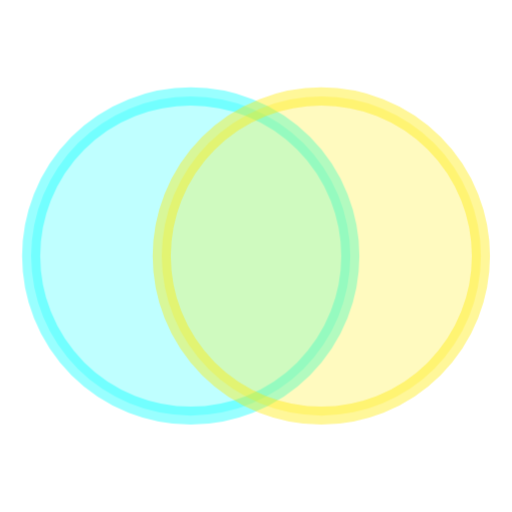
t = 0.00 s
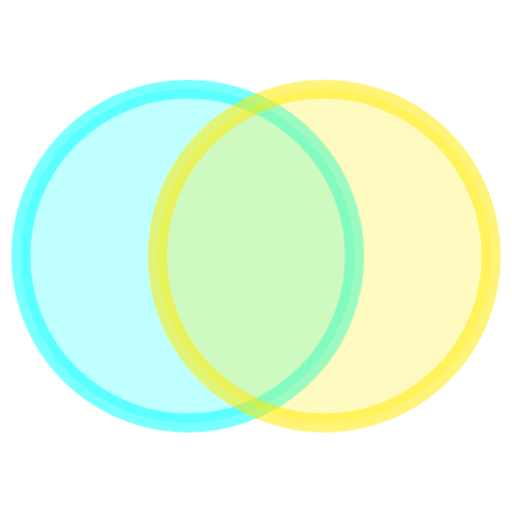
t = 0.11 s
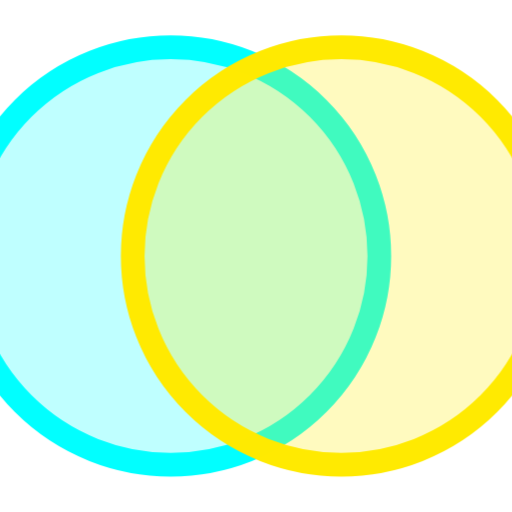
t = 0.34 s
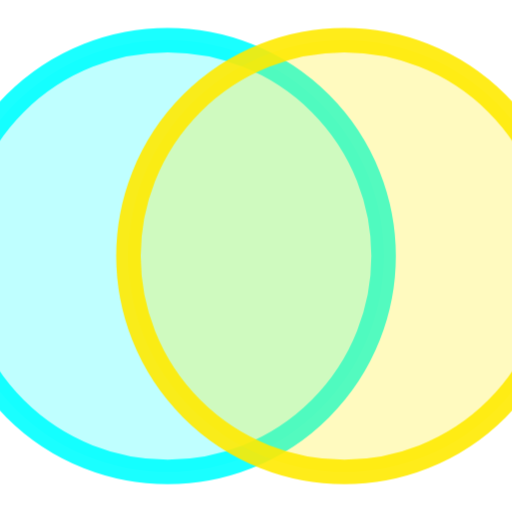
t = 0.45 s
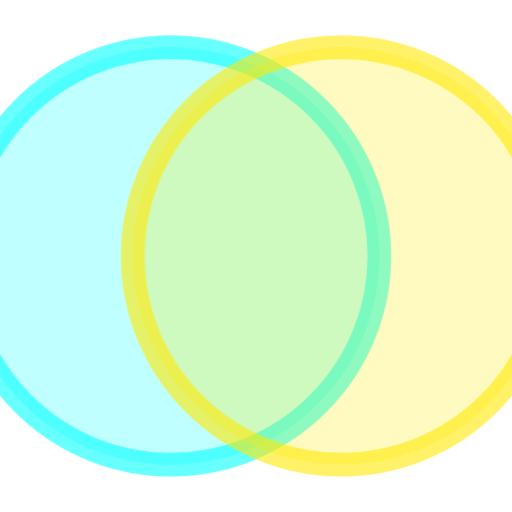
t = 0.56 s
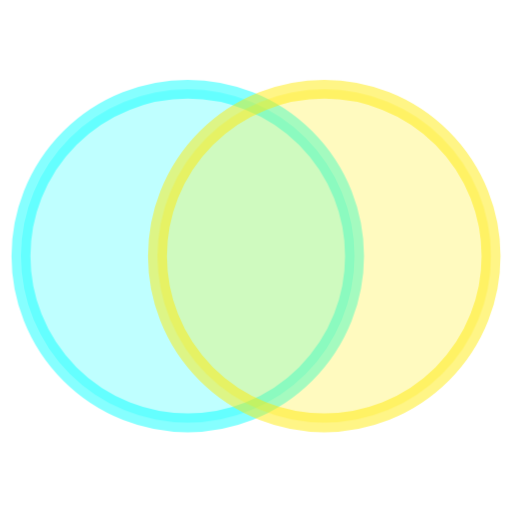
t = 0.79 s

The animated SVG that drew these frames (rendered in a browser with its animation timeline set to each time). Animation: 2 CSS @keyframes rules; one cycle of 0.90 s, repeats indefinitely.

<svg width="120" height="120" viewBox="0 0 120 120" xmlns="http://www.w3.org/2000/svg">
  <defs>
    <style>
      @keyframes pulseScale {
        0%, 100% { transform: scale(0.85); }
        50% { transform: scale(1.15); }
      }
      @keyframes glowAlpha {
        0%, 100% { opacity: 0.4; }
        50% { opacity: 1; }
      }
      .pulse-ring {
        animation: pulseScale 0.9s ease-in-out infinite alternate;
        transform-origin: center;
      }
      .glow-stroke {
        animation: glowAlpha 0.7s ease-in-out infinite alternate;
      }
    </style>
  </defs>

  <!-- Cyan ring (left) -->
  <g class="pulse-ring">
    <circle cx="42" cy="60" r="44" fill="#00FFFF" fill-opacity="0.25"/>
    <circle cx="42" cy="60" r="44" fill="none" stroke="#00FFFF" stroke-width="5" class="glow-stroke"/>
  </g>

  <!-- Yellow ring (right) -->
  <g class="pulse-ring">
    <circle cx="78" cy="60" r="44" fill="#FFEA00" fill-opacity="0.25"/>
    <circle cx="78" cy="60" r="44" fill="none" stroke="#FFEA00" stroke-width="5" class="glow-stroke"/>
  </g>
</svg>
